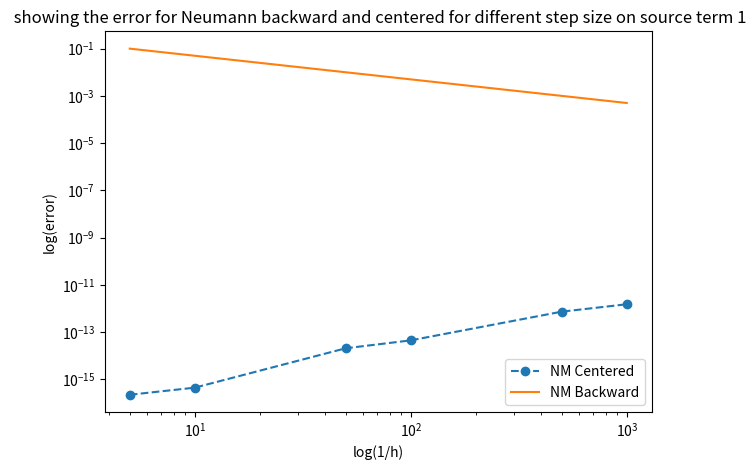
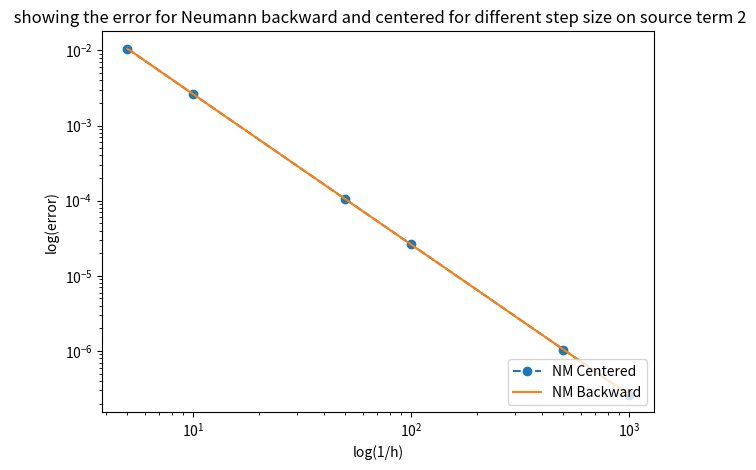
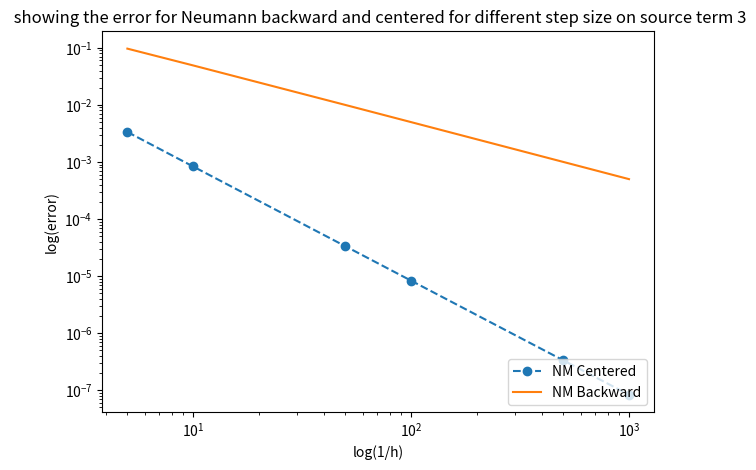
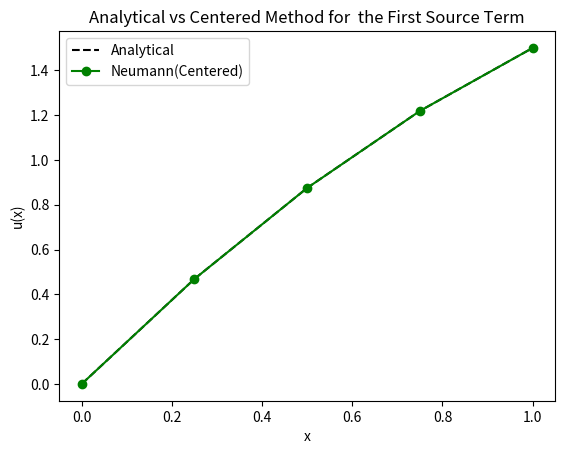
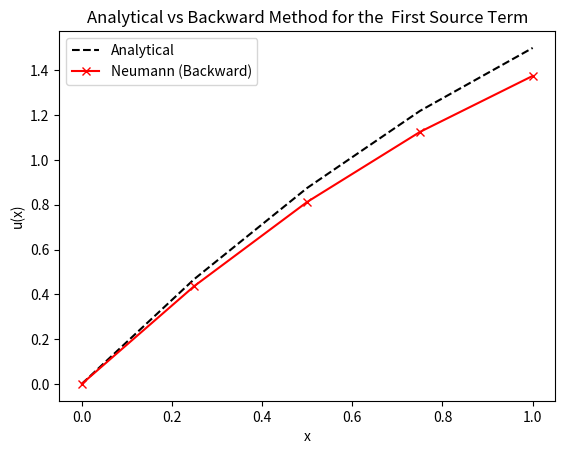
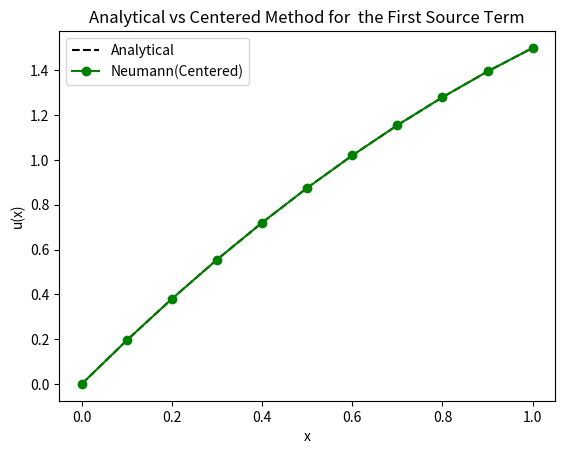
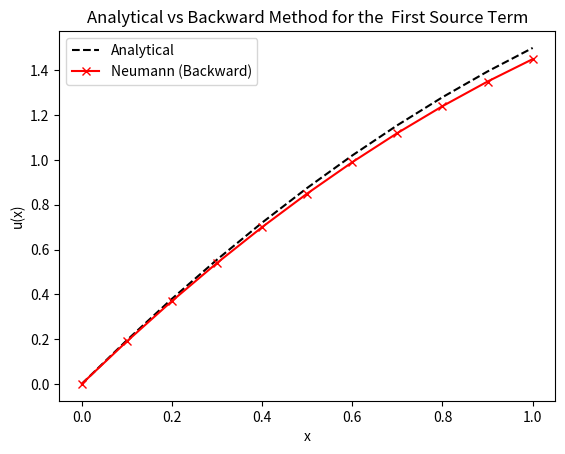
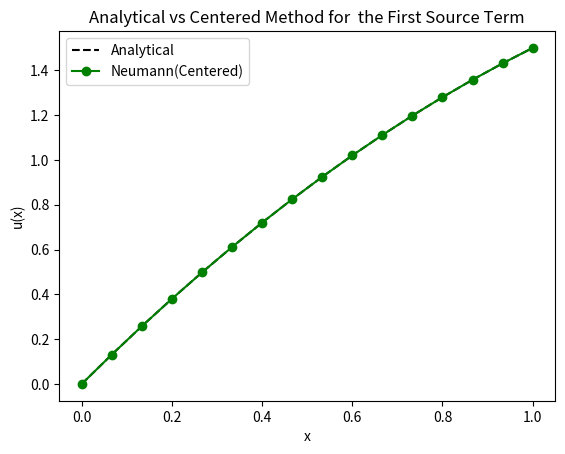
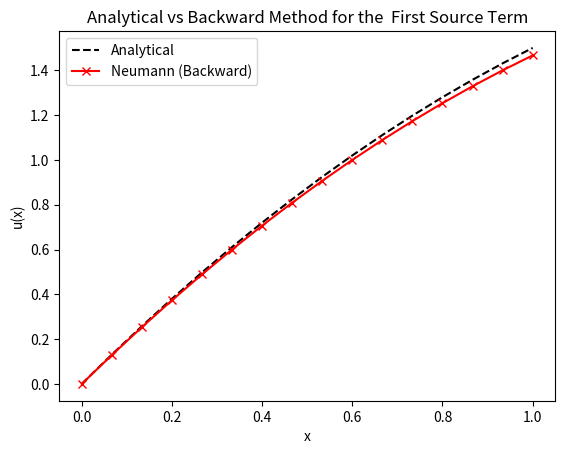

Source code (Python) for these figures, in order:
# -*- coding: utf-8 -*-
"""
Created on Sun Oct 27 10:16:01 2024

[redacted]
"""

# -*- coding: utf-8 -*-
"""
Created on Sat Oct 26 18:29:47 2024

[redacted]
"""

import numpy as np
import matplotlib.pyplot as plt

def FinDiff(n, method, source_term):
    l = 1
    k = 1
    qn = 1
    h = 1 / n
    cmatrix = np.zeros((n + 1, n + 1))
    bvector = np.zeros((n + 1))
    x_points = np.linspace(0, 1, n + 1)

    # Select source terms
    if source_term == 1:
        r_values = np.ones_like(x_points)  # Constant r for first source term
        u_analytical = -((x_points**2)/2) + 2 * x_points
    elif source_term == 2:
        r_values = np.sin(np.pi * x_points / l)  # Sinusoidal r for second source term
        u_analytical = (1 / k) * (np.sin(np.pi * x_points / l) * (l / np.pi) ** 2 + (qn + l / np.pi) * x_points)
    elif source_term == 3:
        r_values = np.sin(np.pi * x_points / (2 * l))  # Sinusoidal r with different frequency for third source term
        u_analytical = (1 / k) * (np.sin(np.pi * x_points / (2 * l)) * (4 * l ** 2 / np.pi ** 2) + x_points)
    else:
        print("Invalid source term selected. Choose 1, 2, or 3.")
        return None

    # Construct coefficient matrix
    for i in range(1, n):
        cmatrix[i, i] = -2     # Adding value diagonally r_c = -2
        cmatrix[i, i - 1] = 1  # r-_j = 1
        cmatrix[i, i + 1] = 1  # r+_j = 1
    for i in range(1, n + 1):
        bvector[i] = -(r_values[i] * (h ** 2) / k)

    cmatrix[0, 0] = 1  # Dirichlet boundary condition

    if method == "backward":
        cmatrix[-1, -1] = 1  # Neumann backward condition
        cmatrix[-1, -2] = -1
        bvector[-1] = qn * h
    elif method == "centered":
        cmatrix[-1, -1] = -2
        cmatrix[-1, -2] = 2
        bvector[-1] = bvector[-1] - (2 * h * qn)

    uvector = np.linalg.solve(cmatrix, bvector)
    error.append(np.max(np.abs(u_analytical - uvector)))
    return uvector, u_analytical

# Define intervals and source term to test
n_intervals = [5, 10, 50, 100, 500, 1000]  # Different values for n
source_terms = [1, 2, 3]  # Select source term 1, 2, or 3

# Plotting for each source term
for source_term in source_terms:
    plt.figure()
    error = []
    for n in n_intervals:
        FinDiff(n, method="centered", source_term=source_term)
    plt.loglog(n_intervals, error, label="NM Centered", linestyle='--', marker='o')
    plt.ylabel('log(error)')
    plt.xlabel('log(1/h)')
    plt.title(f' showing the error for Neumann backward and centered for different step size on source term {source_term}')
    plt.legend()

    error = []
    for n in n_intervals:
        FinDiff(n, method="backward", source_term=source_term)
    plt.loglog(n_intervals, error, label="NM Backward")
    plt.legend(loc="lower right")
    plt.tight_layout()
    plt.show()

# Test example with n = 10 for centered and backward methods


# Assuming FinDiff function and other necessary code is already defined

# Define parameters
n_values = [4,10,15]  # List of different n values

for n in n_values:
    x_points = np.linspace(0, 1, n + 1)

# Compute solutions
    u_centered, u_analytical = FinDiff(n, method="centered", source_term=1)
    u_backward, _ = FinDiff(n, method="backward", source_term=1)
    
# finding maximum errro between analytical and numarical solutions 
 
    max_error_centered = np.max(np.abs(u_analytical - u_centered))
    max_error_backward = np.max(np.abs(u_analytical - u_backward))
    
    print(f'Maximum error for Neumann (Centered) method with N = {n}: {max_error_centered}')
    print(f'Maximum error for Neumann (Backward) method with N = {n}: {max_error_backward}')


# Plot 1: Analytical vs Numerical (Centered)
    plt.figure()
    plt.plot(x_points, u_analytical, label="Analytical", linestyle='--', color='black')  # Analytical in black
    plt.plot(x_points, u_centered, label="Neumann(Centered)", marker='o', color='green')  # Centered in blue
    plt.xlabel('x')
    plt.ylabel('u(x)')
    plt.title('Analytical vs Centered Method for  the First Source Term')
    plt.legend()
    plt.show()

# Plot 2: Analytical vs Numerical (Backward)
    plt.figure()
    plt.plot(x_points, u_analytical, label="Analytical", linestyle='--', color='black')  # Analytical in black
    plt.plot(x_points, u_backward, label="Neumann (Backward)", marker='x', color='red')  # Backward in red
    plt.xlabel('x')
    plt.ylabel('u(x)')
    plt.title('Analytical vs Backward Method for the  First Source Term')
    plt.legend()
    plt.show()
